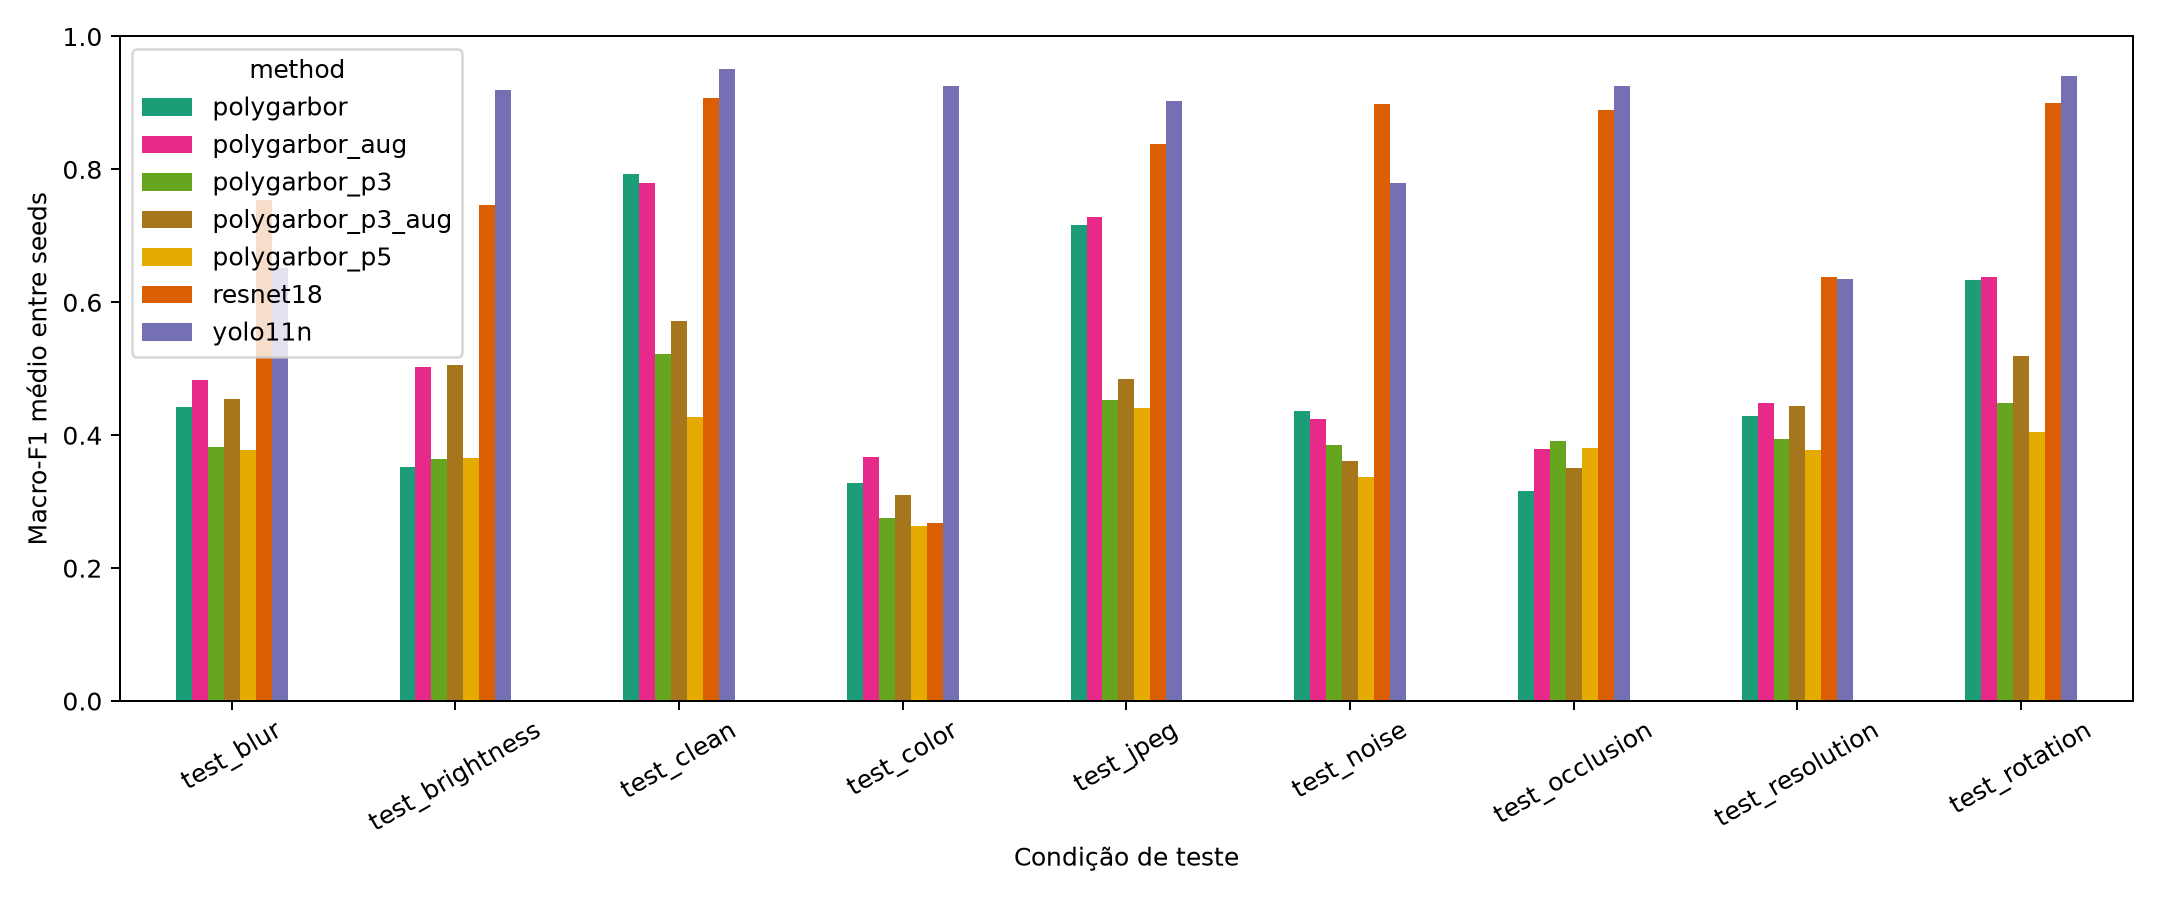

The table this chart was drawn from, first rows:
evaluation, polygarbor, polygarbor_aug, polygarbor_p3, polygarbor_p3_aug, polygarbor_p5, resnet18, yolo11n
test_blur, 0.4429, 0.4829, 0.3819, 0.4543, 0.3773, 0.7538, 0.6509
test_brightness, 0.3525, 0.5021, 0.3642, 0.5063, 0.3658, 0.7464, 0.9189
test_clean, 0.7928, 0.7791, 0.5225, 0.5722, 0.4269, 0.9078, 0.951
test_color, 0.3275, 0.3679, 0.2757, 0.3093, 0.2641, 0.2682, 0.9252
test_jpeg, 0.7171, 0.7289, 0.4531, 0.4853, 0.4406, 0.839, 0.9029
test_noise, 0.4369, 0.4245, 0.3846, 0.3612, 0.3373, 0.8985, 0.7791
test_occlusion, 0.3166, 0.3786, 0.3919, 0.3499, 0.3806, 0.8897, 0.9263
test_resolution, 0.4291, 0.4489, 0.3939, 0.4436, 0.3772, 0.6375, 0.6353
test_rotation, 0.6335, 0.6383, 0.448, 0.5198, 0.4052, 0.9003, 0.9401
